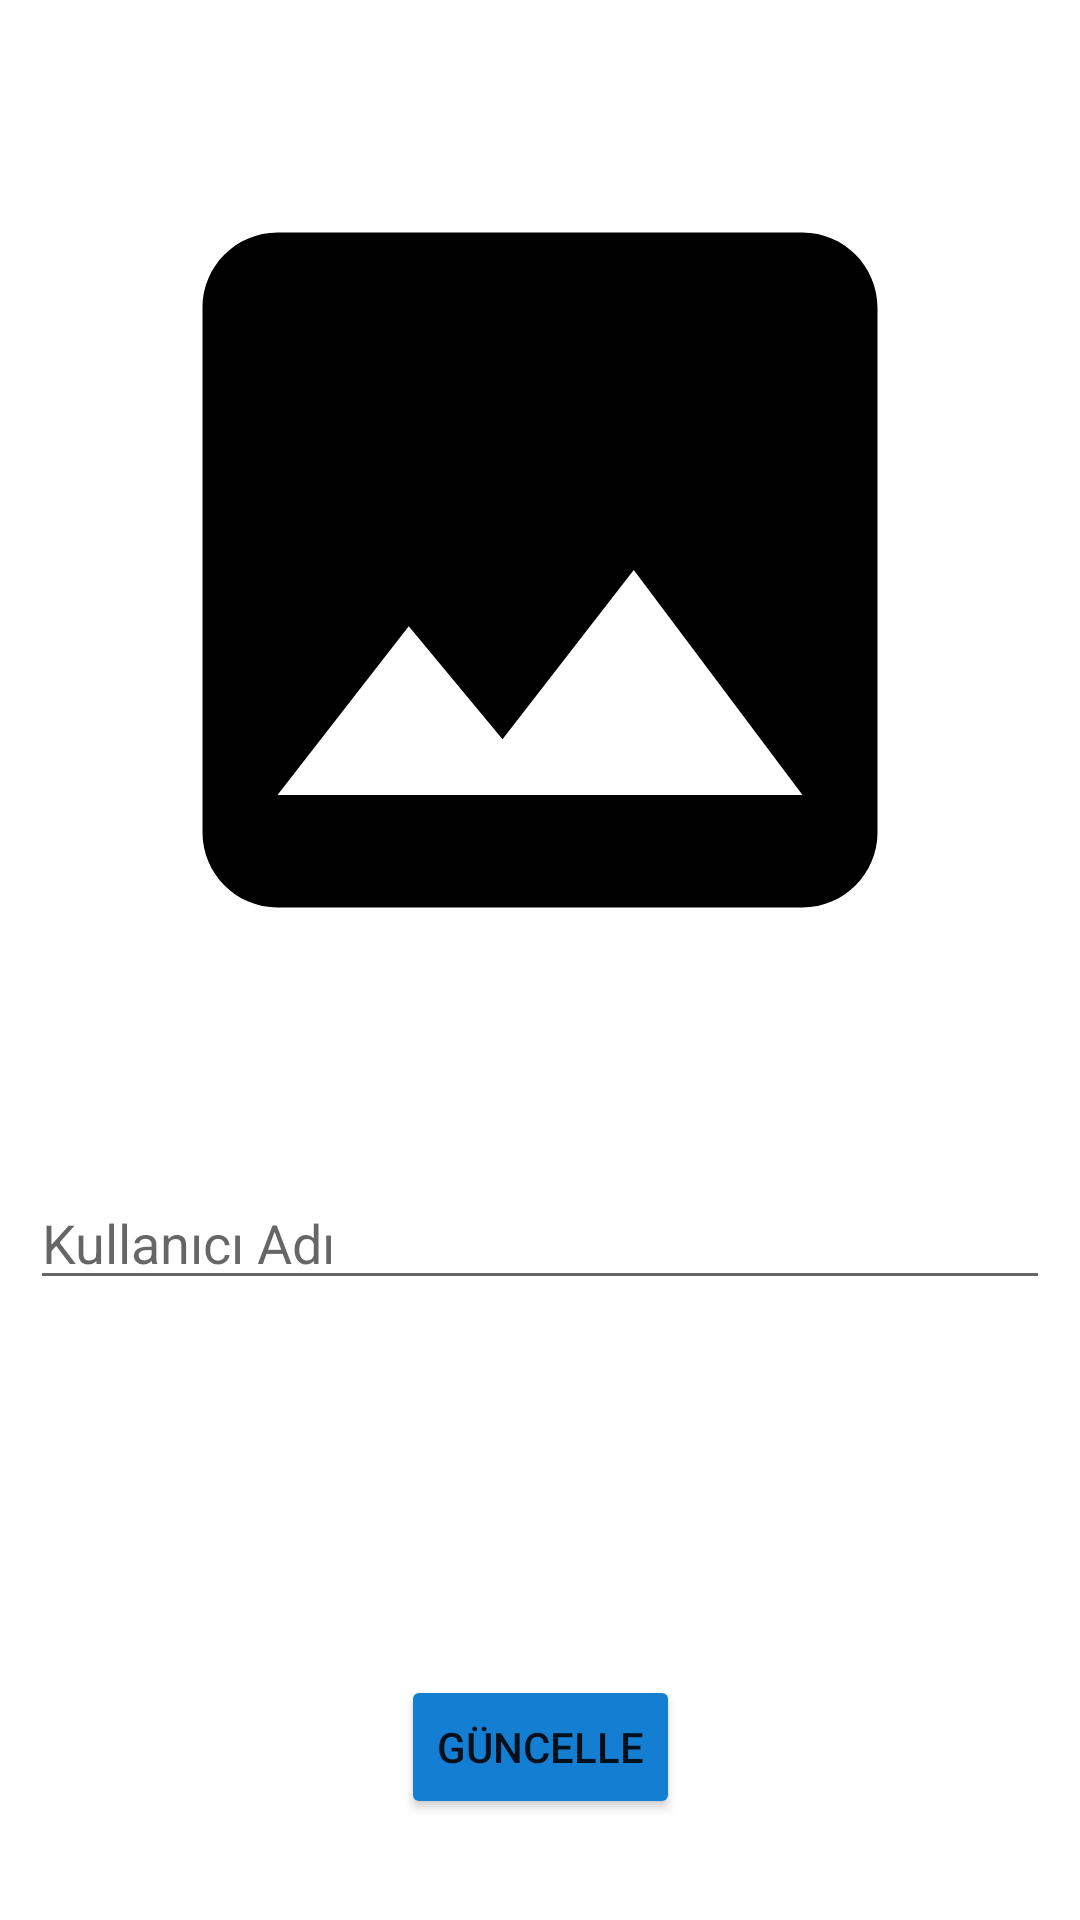

Layout XML and referenced resources for this Android screen:
<!-- AndroidManifest.xml: application theme Theme.OyunMagazasi -->
<!-- res/layout/fragment_profileimage_update.xml -->
<?xml version="1.0" encoding="utf-8"?>
<androidx.constraintlayout.widget.ConstraintLayout xmlns:android="http://schemas.android.com/apk/res/android"
    xmlns:app="http://schemas.android.com/apk/res-auto"
    xmlns:tools="http://schemas.android.com/tools"
    android:layout_width="match_parent"
    android:layout_height="match_parent"
    tools:context=".ui.fragment.ProfileUpdateImageFragment">

    <ImageView
        android:id="@+id/imageViewResimSec"
        android:layout_width="300dp"
        android:layout_height="300dp"
        android:layout_marginTop="40dp"
        android:src="@drawable/resim_sec"
        app:layout_constraintEnd_toEndOf="parent"
        app:layout_constraintHorizontal_bias="0.5"
        app:layout_constraintStart_toStartOf="parent"
        app:layout_constraintTop_toTopOf="parent" />

    <Button
        android:id="@+id/buttonGuncelle"
        android:layout_width="wrap_content"
        android:layout_height="wrap_content"
        android:layout_marginTop="125dp"
        android:backgroundTint="@color/topbar2"
        android:text="Güncelle"
        app:layout_constraintEnd_toEndOf="parent"
        app:layout_constraintStart_toStartOf="parent"
        app:layout_constraintTop_toBottomOf="@+id/etUsernameUpdate" />

    <EditText
        android:id="@+id/etUsernameUpdate"
        android:layout_width="0dp"
        android:layout_height="wrap_content"
        android:layout_marginStart="10dp"
        android:layout_marginTop="52dp"
        android:layout_marginEnd="10dp"
        android:ems="10"
        android:hint="Kullanıcı Adı"
        android:inputType="textPersonName"
        app:layout_constraintEnd_toEndOf="parent"
        app:layout_constraintHorizontal_bias="0.0"
        app:layout_constraintStart_toStartOf="parent"
        app:layout_constraintTop_toBottomOf="@+id/imageViewResimSec" />

</androidx.constraintlayout.widget.ConstraintLayout>
<!-- resources referenced by this layout -->
<resources>
  <color name="topbar2">#147ED3</color>
  <!-- drawable resim_sec (drawable) -->
  <vector android:height="24dp" android:tint="@color/item"
      android:viewportHeight="24" android:viewportWidth="24"
      android:width="24dp" xmlns:android="http://schemas.android.com/apk/res/android">
      <path android:fillColor="@android:color/white" android:pathData="M21,19V5c0,-1.1 -0.9,-2 -2,-2H5c-1.1,0 -2,0.9 -2,2v14c0,1.1 0.9,2 2,2h14c1.1,0 2,-0.9 2,-2zM8.5,13.5l2.5,3.01L14.5,12l4.5,6H5l3.5,-4.5z"/>
  </vector>
  <style name="Theme.OyunMagazasi" parent="Theme.MaterialComponents.DayNight.DarkActionBar">
          
          <item name="colorPrimary">@color/purple_500</item>
          <item name="colorPrimaryVariant">@color/topbar1</item>
          <item name="colorOnPrimary">@color/white</item>
          
          <item name="colorSecondary">@color/teal_200</item>
          <item name="colorSecondaryVariant">@color/teal_700</item>
          <item name="colorOnSecondary">@color/black</item>
          
          <item name="android:statusBarColor">?attr/colorPrimaryVariant</item>
          
          <item name="windowNoTitle">true</item>
          <item name="windowActionBar">false</item>
      </style>
  <color name="item">#000000</color>
  <color name="purple_500">#FF6200EE</color>
  <color name="topbar1">#71B5EA</color>
  <color name="white">#FFFFFFFF</color>
  <color name="teal_200">#FF03DAC5</color>
  <color name="teal_700">#FF018786</color>
  <color name="black">#FF000000</color>
</resources>
